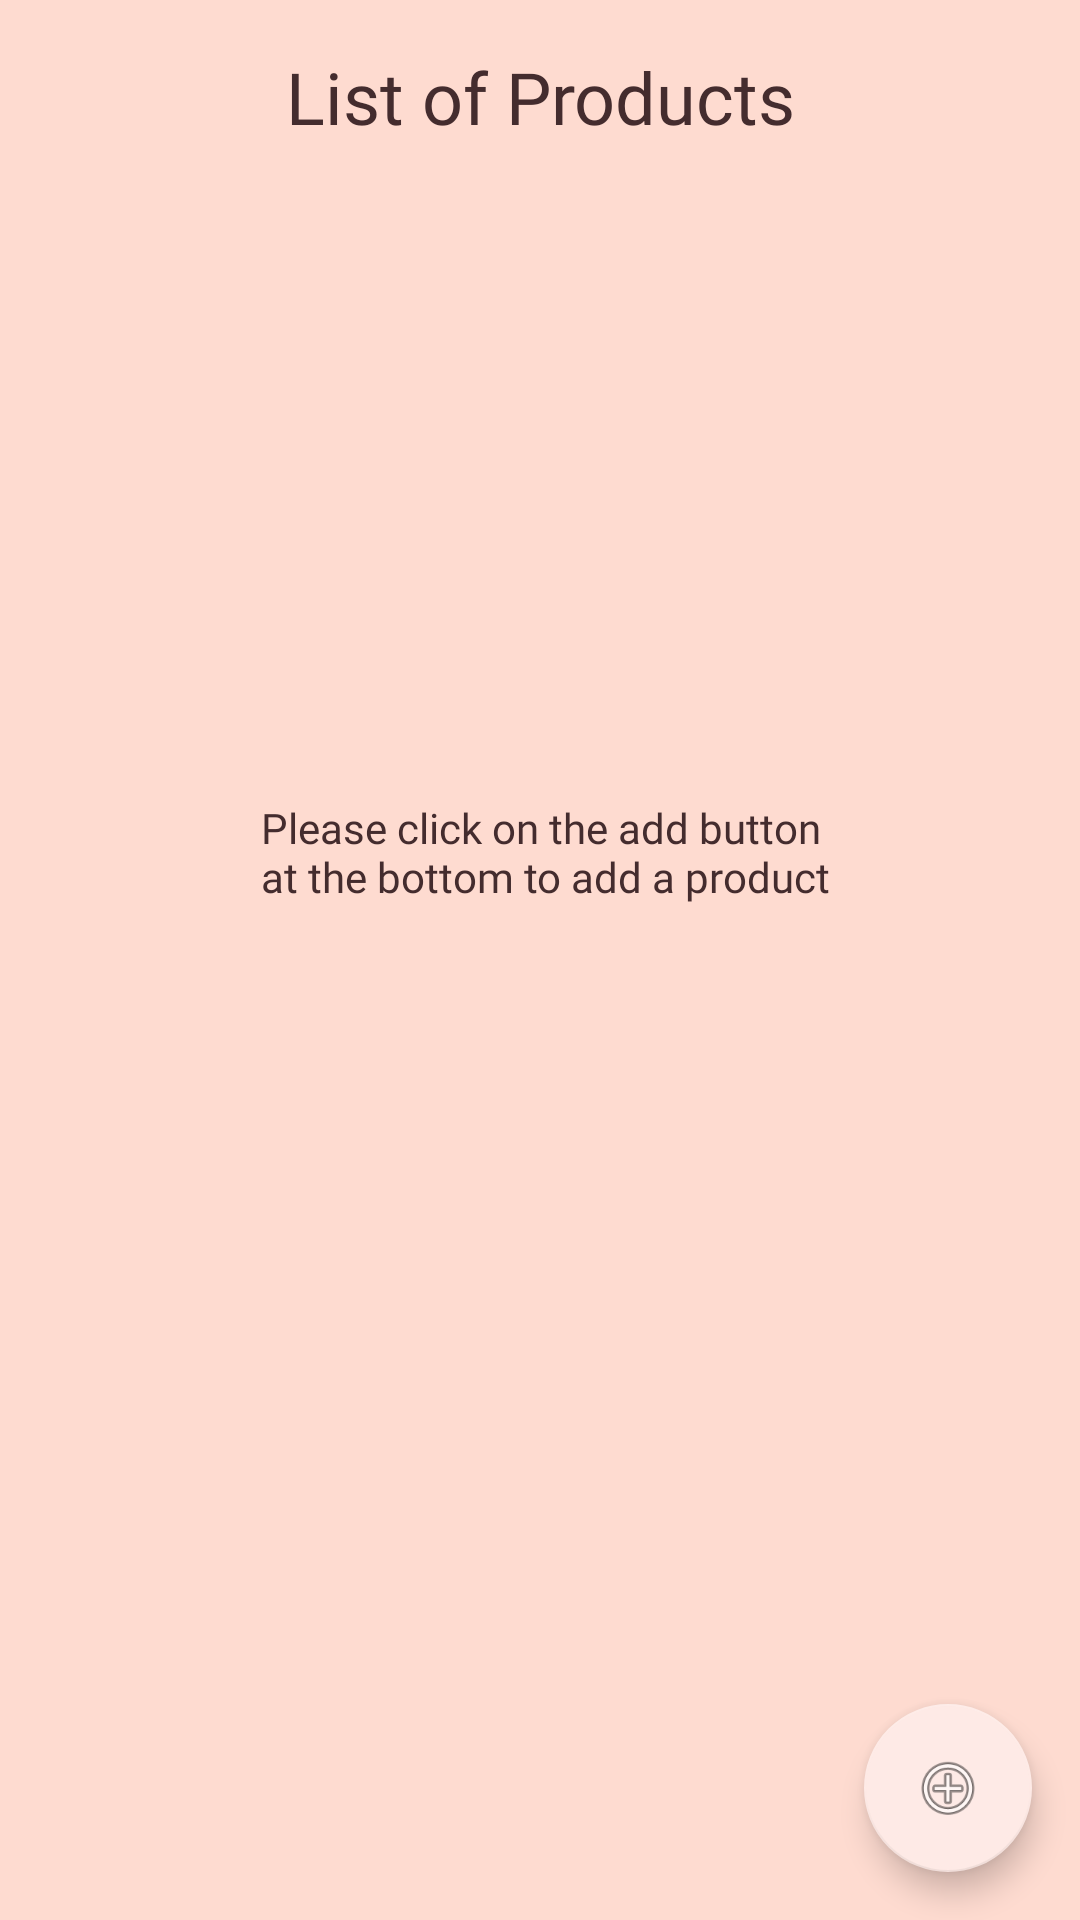

The Android layout XML behind this screen, and the referenced resources:
<!-- AndroidManifest.xml: application theme AppTheme -->
<!-- res/layout/fragment_product_list.xml -->
<?xml version="1.0" encoding="utf-8"?>
<layout xmlns:android="http://schemas.android.com/apk/res/android"
    xmlns:app="http://schemas.android.com/apk/res-auto"
    xmlns:tools="http://schemas.android.com/tools">

    <data>

    </data>

    <androidx.constraintlayout.widget.ConstraintLayout
        android:id="@+id/constraintLayout"
        android:layout_width="match_parent"
        android:layout_height="match_parent"
        android:background="@color/colorPrimary"
        tools:context=".productlist.ProductListFragment">

        <com.google.android.material.floatingactionbutton.FloatingActionButton
            android:id="@+id/addProduct"
            android:layout_width="wrap_content"
            android:layout_height="wrap_content"
            android:layout_marginEnd="16dp"
            android:layout_marginBottom="16dp"
            android:background="@color/colorAccent"
            android:clickable="true"
            android:src="@android:drawable/ic_menu_add"
            app:layout_constraintBottom_toBottomOf="parent"
            app:layout_constraintEnd_toEndOf="parent" />

        <TextView
            android:id="@+id/text_desc"
            android:layout_width="0dp"
            android:layout_height="wrap_content"
            android:layout_marginStart="16dp"
            android:layout_marginTop="16dp"
            android:layout_marginEnd="16dp"
            android:fontFamily="@font/poppins_semibold"
            android:text="@string/List"
            android:textAlignment="center"
            android:textColor="@color/colorPrimaryDark"
            android:textSize="24sp"
            app:layout_constraintEnd_toEndOf="parent"
            app:layout_constraintStart_toStartOf="parent"
            app:layout_constraintTop_toTopOf="parent" />

        <androidx.recyclerview.widget.RecyclerView
            android:id="@+id/product_recycler"
            android:layout_width="0dp"
            android:layout_height="0dp"
            android:layout_marginTop="8dp"
            android:layout_marginBottom="8dp"
            app:layout_constraintBottom_toTopOf="@+id/addProduct"
            app:layout_constraintEnd_toEndOf="parent"
            app:layout_constraintHorizontal_bias="1.0"
            app:layout_constraintStart_toStartOf="parent"
            app:layout_constraintTop_toBottomOf="@+id/text_desc"
            app:layout_constraintVertical_bias="1.0" />

        <TextView
            android:id="@+id/add_prod_txt"
            android:layout_width="match_parent"
            android:layout_height="wrap_content"
            android:layout_marginStart="16dp"
            android:layout_marginTop="16dp"
            android:layout_marginEnd="16dp"
            android:layout_marginBottom="16dp"
            android:fontFamily="@font/poppins"
            android:text="@string/add_product_txt"
            android:textAlignment="center"
            android:textColor="@color/colorPrimaryDark"
            app:layout_constraintBottom_toTopOf="@+id/addProduct"
            app:layout_constraintEnd_toEndOf="parent"
            app:layout_constraintStart_toStartOf="parent"
            app:layout_constraintTop_toTopOf="parent" />
    </androidx.constraintlayout.widget.ConstraintLayout>
</layout>
<!-- resources referenced by this layout -->
<resources>
  <color name="colorAccent">#FEEAE6</color>
  <color name="colorPrimary">#FEDBD0</color>
  <color name="colorPrimaryDark">#442C2E</color>
  <string name="List">List of Products</string>
  <string name="add_product_txt">Please click on the add button\n at the bottom to add a product</string>
  <style name="AppTheme" parent="Theme.AppCompat.Light.NoActionBar">
          
          <item name="colorPrimary">@color/colorPrimary</item>
          <item name="colorPrimaryDark">@color/colorPrimaryDark</item>
          <item name="colorAccent">@color/colorAccent</item>
      </style>
</resources>
